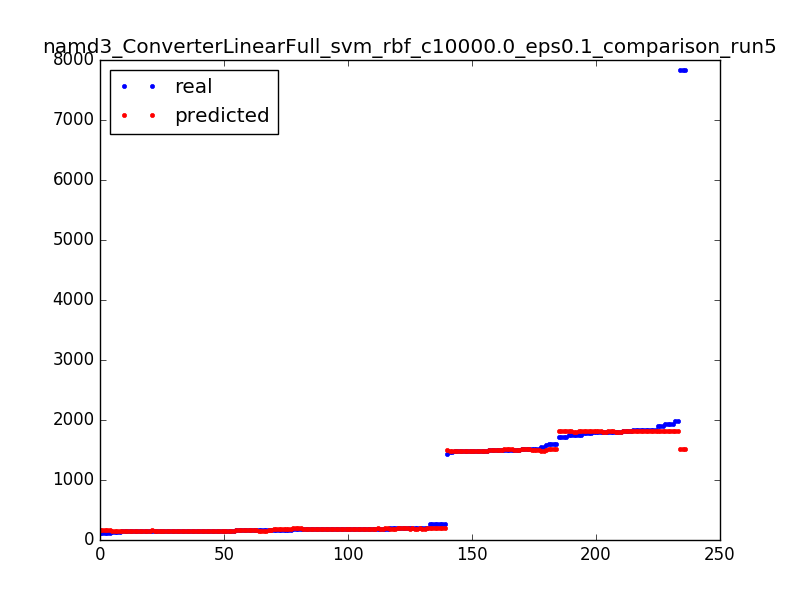

The data file committed next to this chart (first rows):
1820.0, 1819.8999783
1839, 1809
148.0, 148.9
1797, 1797
205.0, 198.9
184.0, 183.9
141.0, 153.9
1495, 1505
156.0, 148.9
154.0, 153.9
155.0, 153.9
155.0, 153.9
205.0, 185.1
161.0, 153.9
175.0, 185.1
155.0, 153.9
1792, 1820
175.0, 185.1
191.0, 183.9
1505, 1505
1505, 1505
1465, 1490
1490, 1490
171.0, 159.9
1939, 1817
151.0, 159.9
160.0, 159.9
1556, 1490
155.0, 153.9
155.0, 153.9
154.0, 153.9
179.0, 183.9
151.0, 153.9
175.0, 185.1
155.0, 153.9
175.0, 185.1
178.0, 198.9
7835, 1520
155.0, 153.9
180.0, 183.9
1748, 1809
1839, 1817
1490, 1490
1495, 1505
148.0, 148.9
1817, 1817
178.0, 198.9
1521, 1498
1792, 1820
1791, 1809
160.0, 159.9
1800, 1817
185.0, 185.1
1839, 1809
1520, 1520
1800, 1817
1520, 1520
205.0, 185.1
1521, 1498
160.0, 159.9
1600, 1520
... 176 more rows
